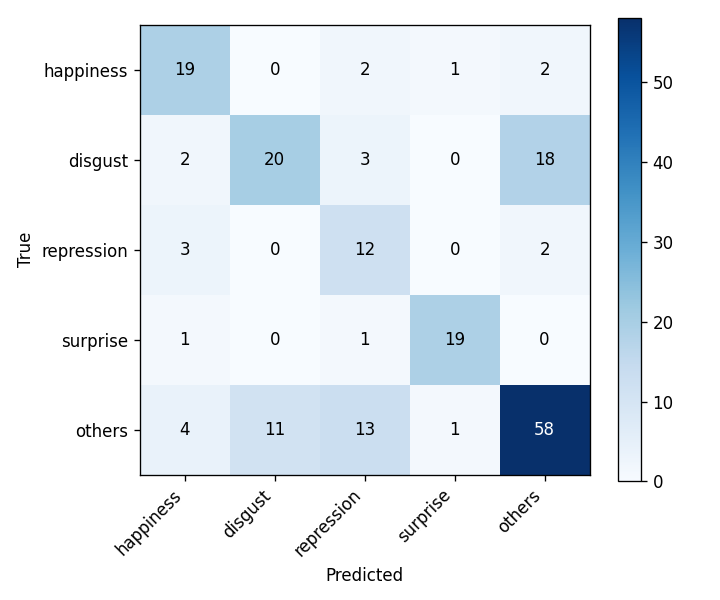

The table this chart was drawn from, first rows:
, happiness, disgust, repression, surprise, others
happiness, 19, 0, 2, 1, 2
disgust, 2, 20, 3, 0, 18
repression, 3, 0, 12, 0, 2
surprise, 1, 0, 1, 19, 0
others, 4, 11, 13, 1, 58
